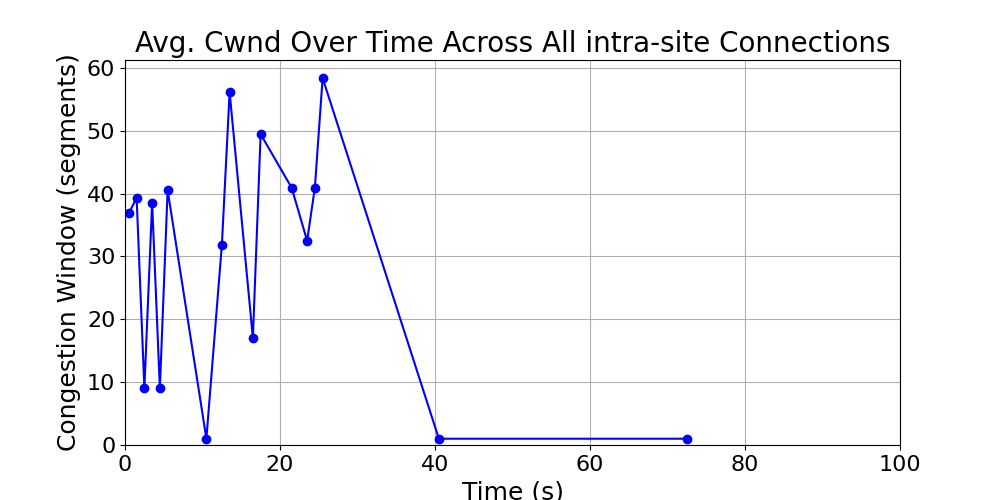

The file beside this chart, header and first rows:
time_bin, cwnd, time_bin_mid
[0, 1), 36.86, 0.5
[1, 2), 39.35, 1.5
[2, 3), 9.0, 2.5
[3, 4), 38.53, 3.5
[4, 5), 9.0, 4.5
[5, 6), 40.56, 5.5
[10, 11), 1.0, 10.5
[12, 13), 31.86, 12.5
[13, 14), 56.16, 13.5
[16, 17), 17.0, 16.5
[17, 18), 49.47, 17.5
[21, 22), 40.94, 21.5
[23, 24), 32.5, 23.5
[24, 25), 40.97, 24.5
[25, 26), 58.39, 25.5
[40, 41), 1.0, 40.5
[72, 73), 1.0, 72.5
